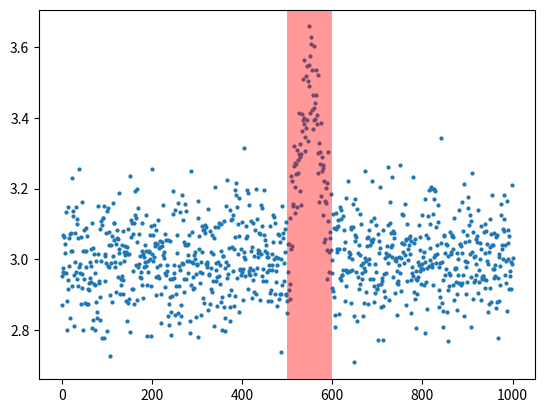

Write Python code to recreate this figure.
import pandas as pd
import numpy as np
import matplotlib.pyplot as plt

data = dict()

def f0(x):
    return 3

def f1(x):
    return 0.01 * x - 2

def f2(x):
    return (-0.01 * x + 9)

def f3(x):
    return -0.02 * x + 5

def f4(x):
    return 0.02 * x - 13

def f5(x):
    return 0.5 #* np.sin(x/5)

def f(x):
    return (x <= 500) * f0(x) \
           + (500 < x <=550) * f1(x) \
           + (550 < x <=600) * f2(x) \
           + (600 < x) * f0(x)

def anomaly(x):
    return (500 < x < 600) * 1.0

data["X"] = np.linspace(0, 1000, 1000)
data["sigma"] = 0.1
data["Y"] = np.vectorize(f)(data["X"]) + np.random.normal(0.0, data["sigma"], len(data["X"]))
data["Anomaly"] = np.vectorize(anomaly)(data["X"])

df = pd.DataFrame(data)

df.to_csv('dd_test_basic_anomaly5.csv')

plt.scatter(x = data["X"], y = data["Y"], marker = ".", linewidth = 0.001)
plt.axvspan(list(data["Anomaly"]).index(1), list(data["Anomaly"]).index(0, list(data["Anomaly"]).index(1)), facecolor="red", alpha=0.4)
plt.show()
